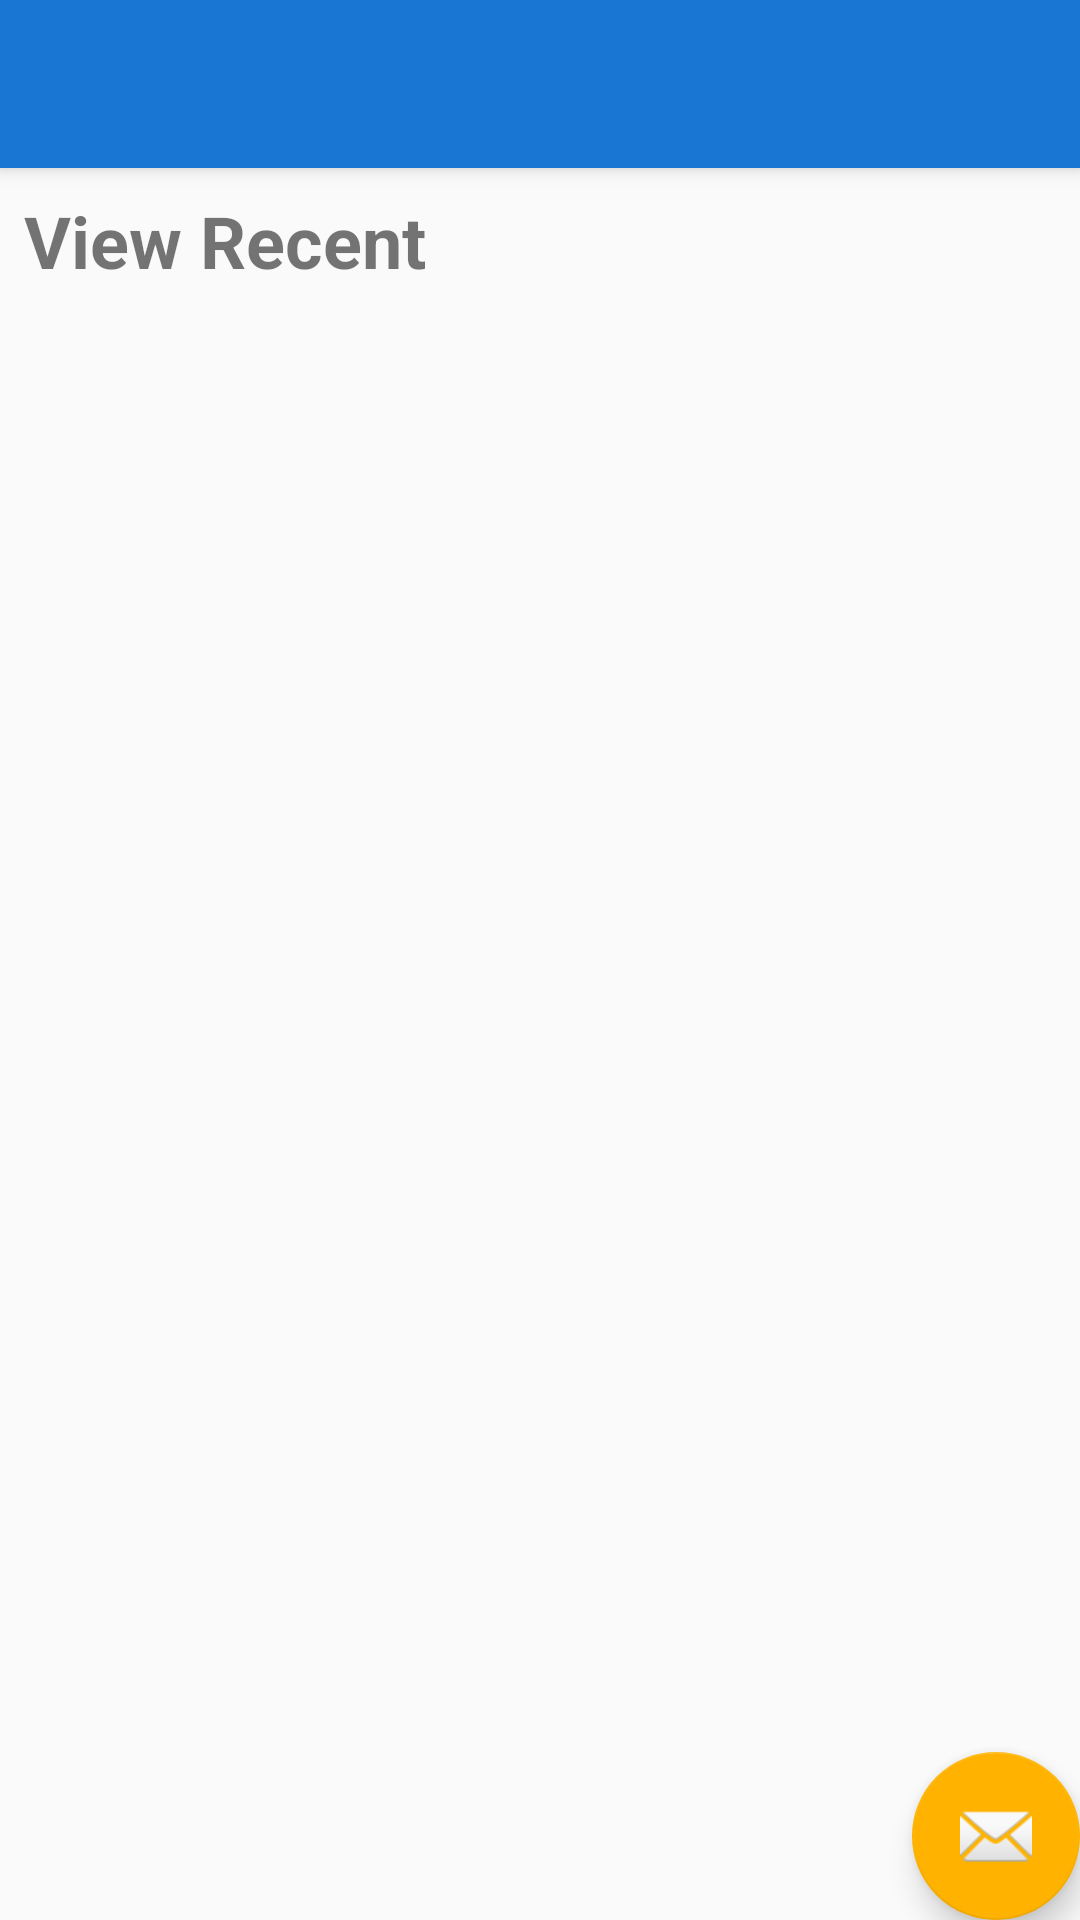

Layout XML and referenced resources for this Android screen:
<!-- AndroidManifest.xml: activity theme AppTheme.NoActionBar -->
<!-- res/layout/activity_recent.xml -->
<?xml version="1.0" encoding="utf-8"?>
<android.support.design.widget.CoordinatorLayout xmlns:android="http://schemas.android.com/apk/res/android"
    xmlns:app="http://schemas.android.com/apk/res-auto"
    xmlns:tools="http://schemas.android.com/tools"
    android:layout_width="match_parent"
    android:layout_height="match_parent"
    tools:context=".RecentActivity">

    <android.support.design.widget.AppBarLayout
        android:layout_width="match_parent"
        android:layout_height="wrap_content"
        android:theme="@style/AppTheme.AppBarOverlay">

        <android.support.v7.widget.Toolbar
            android:id="@+id/toolbar"
            android:layout_width="match_parent"
            android:layout_height="?attr/actionBarSize"
            android:background="?attr/colorPrimary"
            app:popupTheme="@style/AppTheme.PopupOverlay" />

    </android.support.design.widget.AppBarLayout>

    <include layout="@layout/content_recent" />

    <android.support.design.widget.FloatingActionButton
        android:id="@+id/fab"
        android:layout_width="wrap_content"
        android:layout_height="wrap_content"
        android:layout_gravity="bottom|end"
        android:layout_margin="@dimen/fab_margin"
        app:srcCompat="@android:drawable/ic_dialog_email" />

</android.support.design.widget.CoordinatorLayout>
<!-- res/layout/content_recent.xml (included above) -->
<?xml version="1.0" encoding="utf-8"?>
<android.support.constraint.ConstraintLayout xmlns:android="http://schemas.android.com/apk/res/android"
    xmlns:app="http://schemas.android.com/apk/res-auto"
    xmlns:tools="http://schemas.android.com/tools"
    android:layout_width="match_parent"
    android:layout_height="match_parent"
    app:layout_behavior="@string/appbar_scrolling_view_behavior"
    tools:context=".RecentActivity"
    tools:showIn="@layout/activity_recent">

    <TextView
        android:id="@+id/recent_title"
        android:layout_width="wrap_content"
        android:layout_height="wrap_content"
        android:layout_marginStart="8dp"
        android:layout_marginLeft="8dp"
        android:layout_marginTop="8dp"
        android:layout_marginEnd="8dp"
        android:layout_marginRight="8dp"
        android:text="@string/recent"
        android:textSize="24sp"
        android:textStyle="bold"
        app:layout_constraintEnd_toEndOf="parent"
        app:layout_constraintHorizontal_bias="0.0"
        app:layout_constraintStart_toStartOf="parent"
        app:layout_constraintTop_toTopOf="parent" />

    <android.support.v7.widget.RecyclerView
        android:id="@+id/recyclerview"
        android:layout_width="0dp"
        android:layout_height="0dp"
        android:layout_marginStart="8dp"
        android:layout_marginLeft="8dp"
        android:layout_marginTop="8dp"
        android:layout_marginEnd="8dp"
        android:layout_marginRight="8dp"
        android:layout_marginBottom="8dp"
        app:layout_constraintBottom_toBottomOf="parent"
        app:layout_constraintEnd_toEndOf="parent"
        app:layout_constraintStart_toStartOf="parent"
        app:layout_constraintTop_toBottomOf="@+id/recent_title"
        tools:listitem="@layout/recyclerview_item" />

</android.support.constraint.ConstraintLayout>
<!-- res/layout/recyclerview_item.xml (included above) -->
<?xml version="1.0" encoding="utf-8"?>
<android.support.constraint.ConstraintLayout xmlns:android="http://schemas.android.com/apk/res/android"
    xmlns:app="http://schemas.android.com/apk/res-auto"
    xmlns:tools="http://schemas.android.com/tools"
    android:id="@+id/history_item_l"
    android:layout_width="match_parent"
    android:layout_height="88dp"
    android:layout_marginBottom="10dp"
    android:background="@color/recycle_item"
    android:orientation="vertical"
    android:padding="5dp">

    <TextView
        android:id="@+id/history_item_title"
        android:layout_width="0dp"
        android:layout_height="wrap_content"
        android:layout_marginStart="16dp"
        android:layout_marginLeft="16dp"
        android:layout_marginTop="16dp"
        android:layout_marginEnd="16dp"
        android:layout_marginRight="16dp"
        android:textColor="@color/colorTextOnAcc"
        android:textSize="16sp"
        app:layout_constraintEnd_toEndOf="parent"
        app:layout_constraintStart_toEndOf="@+id/history_image"
        app:layout_constraintTop_toTopOf="parent" />

    <ImageView
        android:id="@+id/history_image"
        android:layout_width="40dp"
        android:layout_height="40dp"
        android:layout_marginStart="16dp"
        android:layout_marginLeft="16dp"
        android:layout_marginTop="16dp"
        android:layout_marginBottom="16dp"
        app:layout_constraintBottom_toBottomOf="parent"
        app:layout_constraintStart_toStartOf="parent"
        app:layout_constraintTop_toTopOf="parent"
        android:contentDescription="@string/icon_txt" />

    <TextView
        android:id="@+id/history_item_id"
        android:layout_width="0dp"
        android:layout_height="wrap_content"
        android:layout_marginStart="16dp"
        android:layout_marginLeft="16dp"
        android:layout_marginEnd="16dp"
        android:layout_marginRight="16dp"
        app:layout_constraintEnd_toEndOf="parent"
        app:layout_constraintStart_toEndOf="@+id/history_image"
        app:layout_constraintTop_toBottomOf="@+id/history_item_title" />

    <TextView
        android:id="@+id/history_item_type"
        android:layout_width="0dp"
        android:layout_height="wrap_content"
        android:layout_marginStart="16dp"
        android:layout_marginLeft="16dp"
        android:layout_marginTop="8dp"
        android:layout_marginEnd="16dp"
        android:layout_marginRight="16dp"
        android:layout_marginBottom="16dp"
        app:layout_constraintBottom_toBottomOf="parent"
        app:layout_constraintEnd_toEndOf="parent"
        app:layout_constraintStart_toEndOf="@+id/history_image"
        app:layout_constraintTop_toBottomOf="@+id/history_item_id" />

</android.support.constraint.ConstraintLayout>
<!-- resources referenced by this layout -->
<resources>
  <color name="colorTextOnAcc">#000</color>
  <color name="recycle_item">#fff</color>
  <string name="icon_txt">icon for company or officer</string>
  <string name="recent">View Recent</string>
  <style name="AppTheme.AppBarOverlay" parent="ThemeOverlay.AppCompat.Dark.ActionBar" />
  <style name="AppTheme.PopupOverlay" parent="ThemeOverlay.AppCompat.Light" />
  <style name="AppTheme.NoActionBar">
          <item name="windowActionBar">false</item>
          <item name="windowNoTitle">true</item>
      </style>
</resources>
